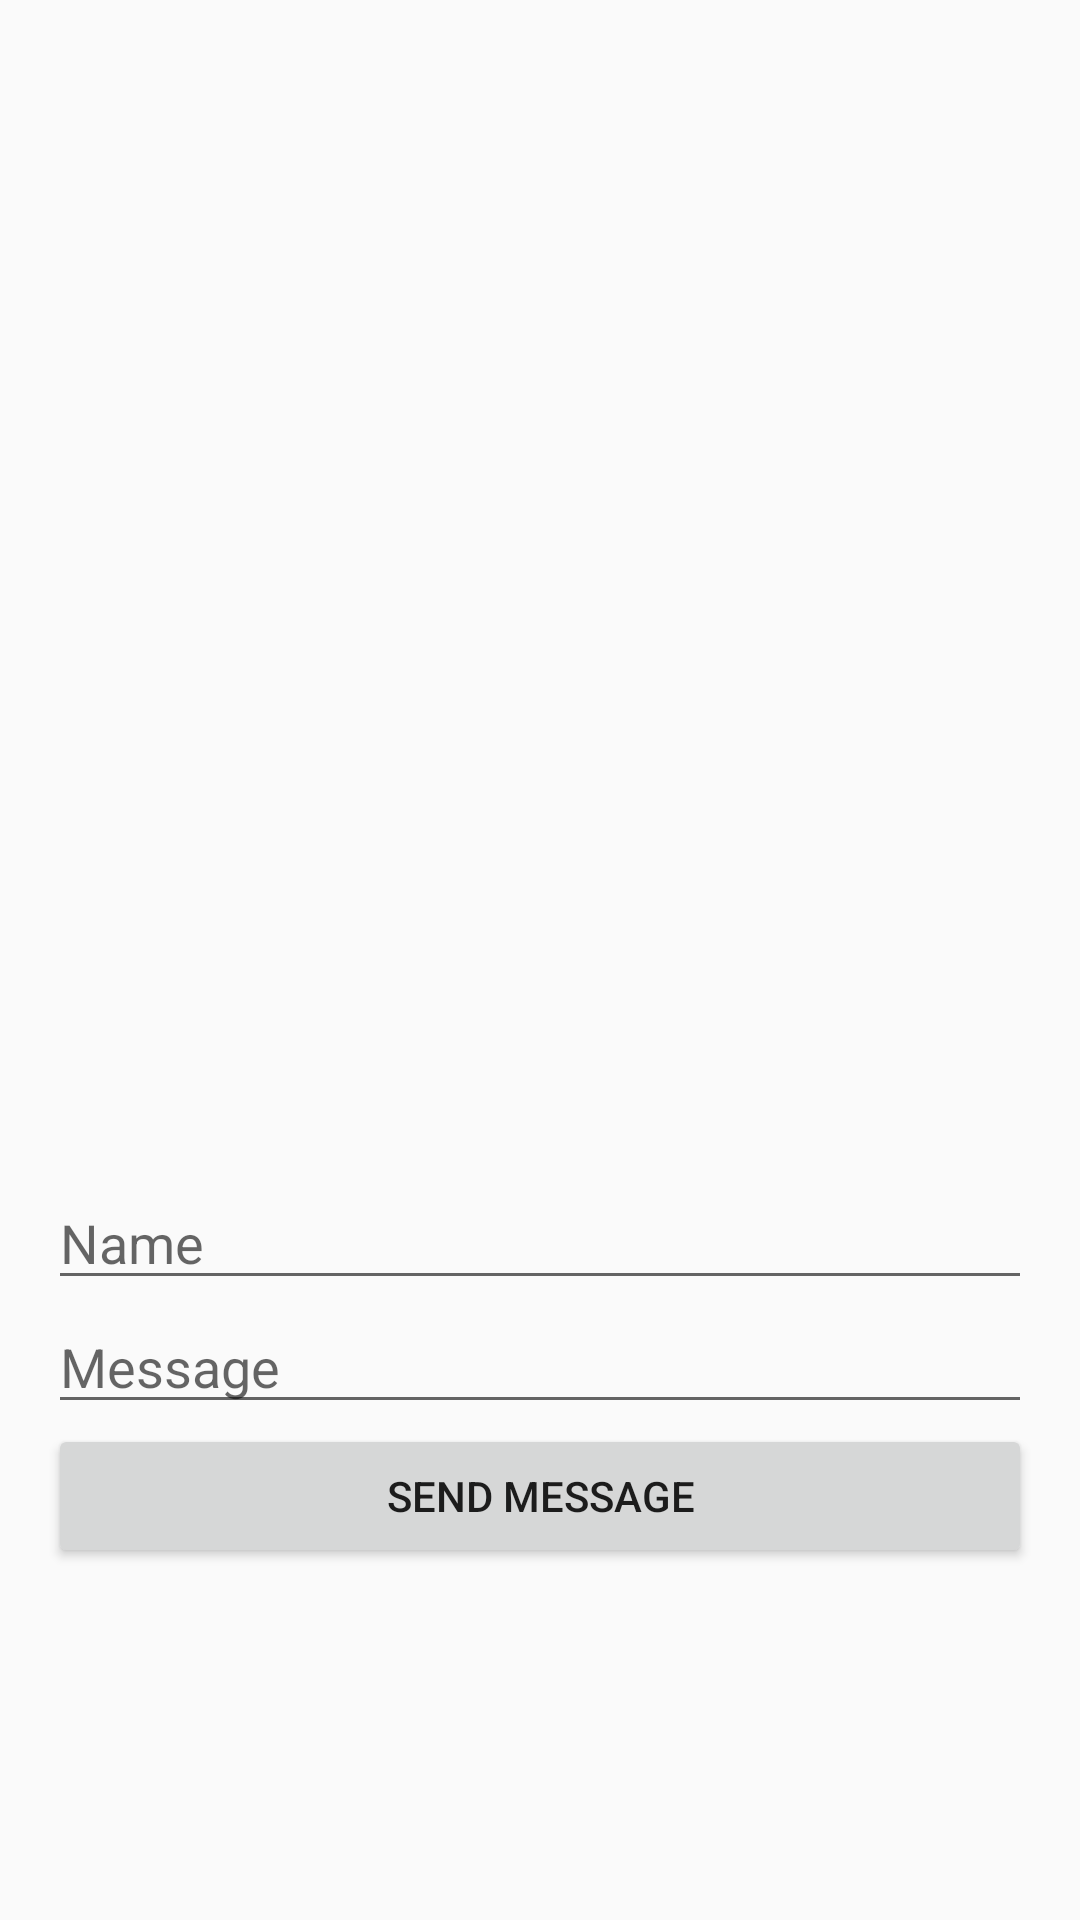

Write the Android layout XML for this screen, with the resource values it uses.
<!-- AndroidManifest.xml: application theme AppTheme -->
<!-- res/layout/activity_chat.xml -->
<?xml version="1.0" encoding="utf-8"?>
<RelativeLayout xmlns:android="http://schemas.android.com/apk/res/android"
    xmlns:app="http://schemas.android.com/apk/res-auto"
    xmlns:tools="http://schemas.android.com/tools"
    android:layout_width="match_parent"
    android:layout_height="match_parent"
    tools:context="cosw.eci.edu.androidchat.ui.controller.ChatActivity">

    <LinearLayout
        android:layout_width="match_parent"
        android:layout_height="match_parent"
        android:orientation="vertical"
        android:paddingBottom="16dp"
        android:paddingLeft="16dp"
        android:paddingRight="16dp"
        android:paddingTop="16dp"
        tools:context=".ui.activity.MainActivity">


        <ScrollView
            android:layout_width="match_parent"
            android:layout_height="376dp">

            <LinearLayout
                android:layout_width="match_parent"
                android:layout_height="wrap_content"
                android:orientation="vertical">

                <android.support.v7.widget.RecyclerView
                    android:id="@+id/recyclerView"
                    android:layout_width="match_parent"
                    android:layout_height="wrap_content"
                    android:scrollbars="vertical">

                </android.support.v7.widget.RecyclerView>
            </LinearLayout>
        </ScrollView>

        <EditText
            android:id="@+id/txt_name"
            android:layout_width="match_parent"
            android:layout_height="wrap_content"
            android:ems="10"
            android:hint="Name"
            android:inputType="textPersonName" />

        <EditText
            android:id="@+id/txt_message"
            android:layout_width="match_parent"
            android:layout_height="wrap_content"
            android:ems="10"
            android:hint="Message"
            android:inputType="textPersonName"
            android:singleLine="false" />

        <Button
            android:id="@+id/button2"
            android:layout_width="match_parent"
            android:layout_height="wrap_content"
            android:onClick="sendMessage"
            android:text="Send message" />


    </LinearLayout>

</RelativeLayout>
<!-- resources referenced by this layout -->
<resources>
  <style name="AppTheme" parent="Theme.AppCompat.Light.DarkActionBar">
          
          <item name="colorPrimary">@color/colorPrimary</item>
          <item name="colorPrimaryDark">@color/colorPrimaryDark</item>
          <item name="colorAccent">@color/colorAccent</item>
      </style>
  <!-- not gathered from this repository: default colours our renderer supplied (Android Studio template values) -->
  <color name="colorPrimary">#FF6200EE</color>
  <color name="colorPrimaryDark">#FF3700B3</color>
  <color name="colorAccent">#FF03DAC5</color>
</resources>
